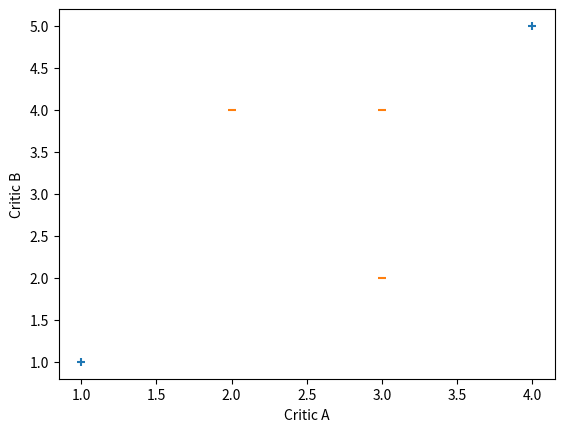

This chart was generated by the following Python code:
import matplotlib.pyplot

def q1():
    movies = [('Meet Pac Man', 3, 2, True),
              ('Pixels', 1, 1, False),
              ('The Ghostly Adventures', 4, 5, False),
              ('Pac Baby', 2, 4, True),
              ('Pac is Back', 3, 4, True)]

    x_noprofit_data = list()
    y_noprofit_data = list()

    x_profit_data = list()
    y_profit_data = list()

    for m in movies:
        
        
        if m[3]:
            x_profit_data.append(m[1])
            y_profit_data.append(m[2])
        else:
            x_noprofit_data.append(m[1])
            y_noprofit_data.append(m[2])

    matplotlib.pyplot.scatter(x_noprofit_data, y_noprofit_data, marker='+')
    matplotlib.pyplot.scatter(x_profit_data, y_profit_data, marker='_')
    
    gca = matplotlib.pyplot.gca()
    gca.set_xlabel('Critic A')
    gca.set_ylabel('Critic B')

    matplotlib.pyplot.show()

        

def main():
    q1()

if __name__ == '__main__':
    main()
